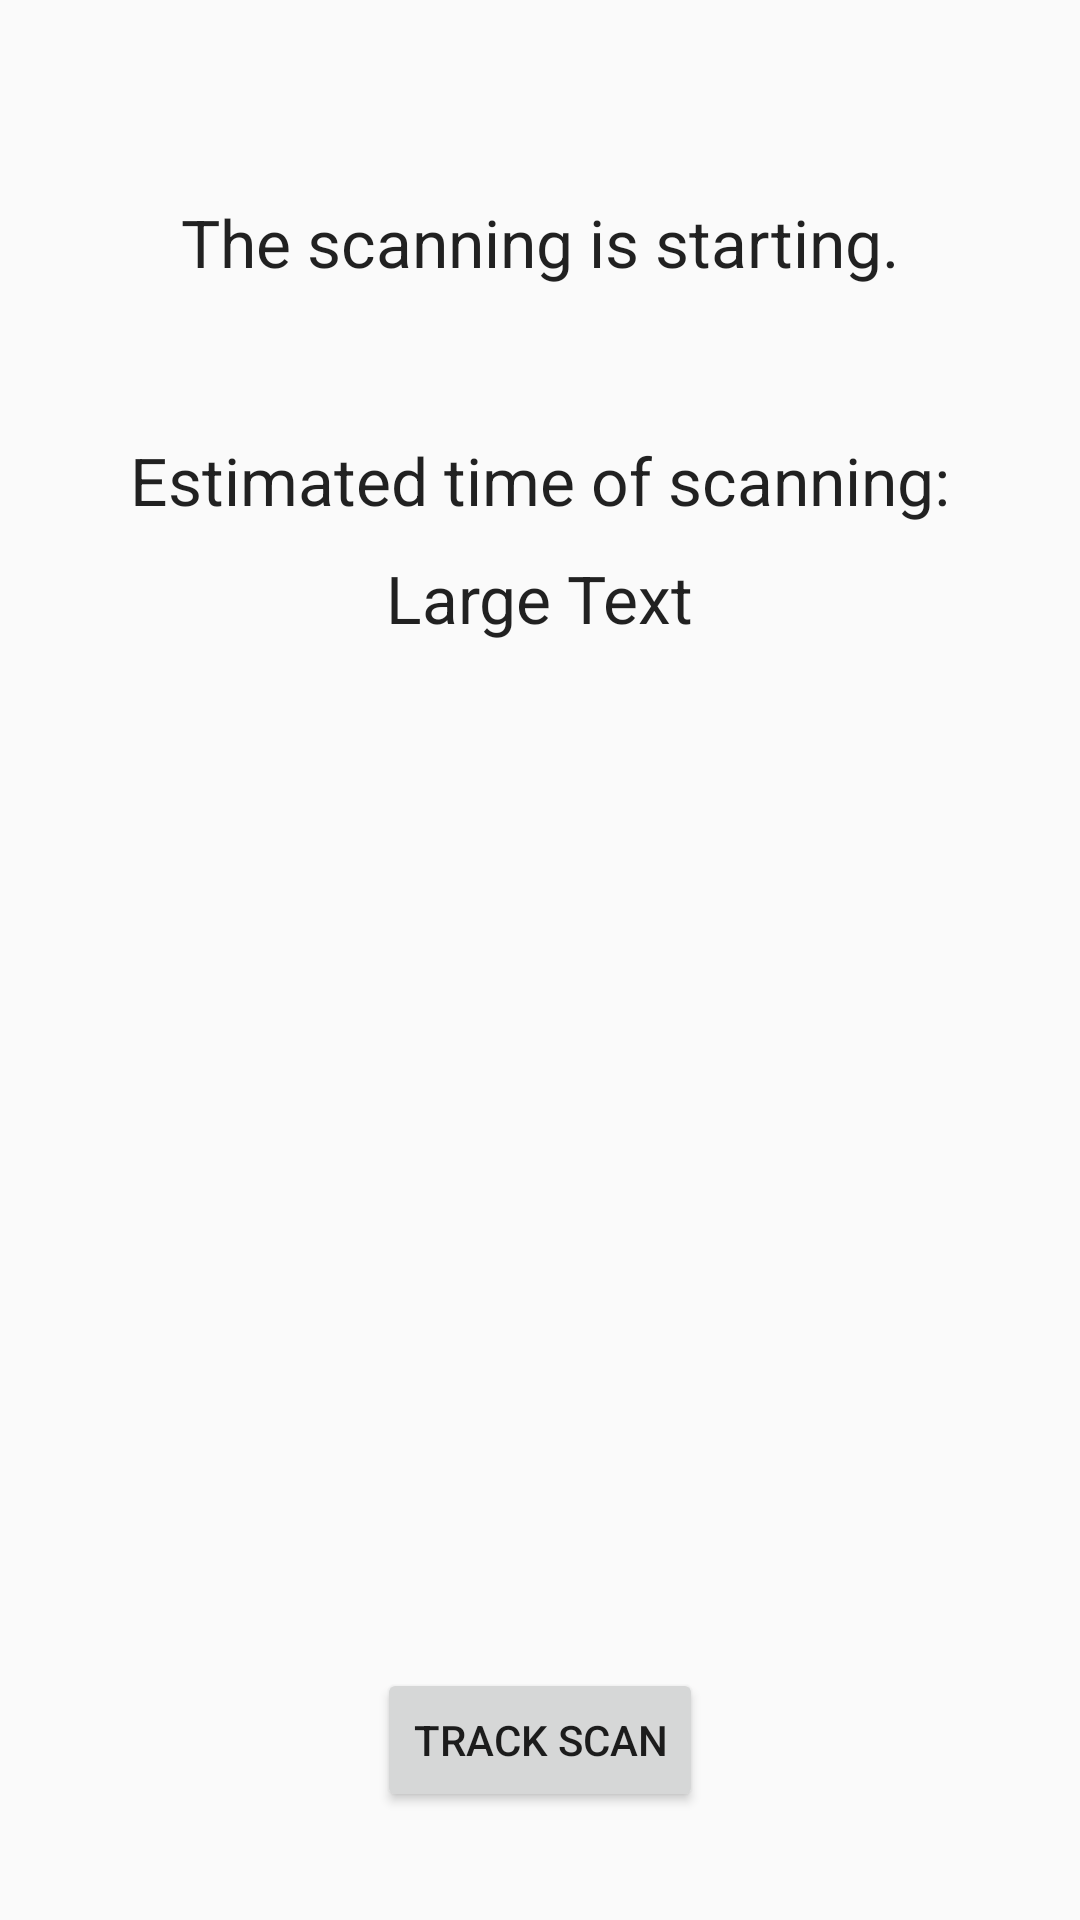

Produce the Android XML layout that renders to this screen, including the resource entries it uses.
<!-- AndroidManifest.xml: application theme AppTheme -->
<!-- res/layout/activity_start_scanning.xml -->
<?xml version="1.0" encoding="utf-8"?>
<RelativeLayout xmlns:android="http://schemas.android.com/apk/res/android"
    xmlns:tools="http://schemas.android.com/tools" android:layout_width="match_parent"
    android:layout_height="match_parent" android:paddingLeft="@dimen/activity_horizontal_margin"
    android:paddingRight="@dimen/activity_horizontal_margin"
    android:paddingTop="@dimen/activity_vertical_margin"
    android:paddingBottom="@dimen/activity_vertical_margin"
    tools:context="com.example.user.airscort_agriculture.Activities.StartScanningActivity"
    android:background="@drawable/fade_bg">


    <TextView
        android:layout_width="wrap_content"
        android:layout_height="wrap_content"
        android:textAppearance="?android:attr/textAppearanceLarge"
        android:text="The scanning is starting."
        android:id="@+id/textView"
        android:layout_centerHorizontal="true"
        android:layout_marginTop="50dp" />

    <TextView
        android:layout_width="wrap_content"
        android:layout_height="wrap_content"
        android:textAppearance="?android:attr/textAppearanceLarge"
        android:text="Estimated time of scanning:"
        android:id="@+id/textView2"
        android:layout_centerHorizontal="true"
        android:layout_marginTop="50dp"
        android:layout_below="@+id/textView"

        />

    <TextView
        android:layout_width="wrap_content"
        android:layout_height="wrap_content"
        android:textAppearance="?android:attr/textAppearanceLarge"
        android:text="Large Text"
        android:id="@+id/time"
        android:layout_below="@+id/textView2"
        android:layout_centerHorizontal="true"
        android:layout_marginTop="10dp" />

    <ImageView
        android:layout_width="wrap_content"
        android:layout_height="wrap_content"
        android:id="@+id/drone"
        android:background="@color/background"

        android:layout_marginTop="40dp"
        android:layout_below="@+id/time"
        android:layout_centerHorizontal="true"/>

    <Button
        android:layout_width="wrap_content"
        android:layout_height="wrap_content"
        android:text="Track scan"
        android:id="@+id/track"
        android:layout_alignParentBottom="true"
        android:layout_marginBottom="20dp"
        android:layout_centerHorizontal="true" />


</RelativeLayout>
<!-- resources referenced by this layout -->
<resources>
  <color name="background">#f2ebe9</color>
  <dimen name="activity_horizontal_margin">16dp</dimen>
  <dimen name="activity_vertical_margin">16dp</dimen>
  <style name="AppTheme" parent="Theme.AppCompat.Light.DarkActionBar">
          
          <item name="colorPrimary">@color/green</item>
          <item name="colorPrimaryDark">@color/dark_green</item>
          <item name="colorAccent">@color/green</item>
  
      </style>
  <color name="green">#107704</color>
  <color name="dark_green">#22491D</color>
</resources>
